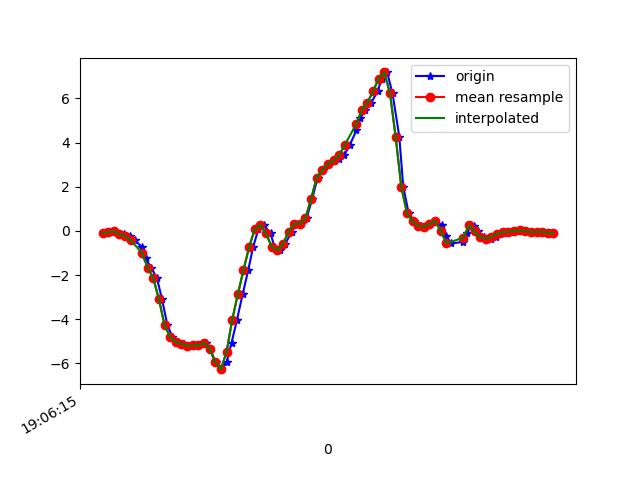

The data file committed next to this chart (first rows):
1618772775860, 1468459765070305, -0.116594456, -0.02618941, 0.020866409
1618772775888, 1468459784095457, -0.05429, 0.2438, 0.07951
1618772775905, 1468459803120625, -0.01763, -0.3671, 0.09295
1618772775923, 1468459822145793, -0.1581, 0.06055, 0.01964
1618772775937, 1468459841170945, -0.1484, 0.322, 0.09051
1618772775956, 1468459860217297, -0.229, -0.3328, 0.1589
1618772775975, 1468459879244433, -0.4257, -0.04207, 0.1491
1618772776000, 1468459898271585, -0.736, 0.1974, 0.2396
1618772776013, 1468459917298689, -1.248, -0.1716, 0.264
1618772776032, 1468459936325825, -1.658, -0.3793, 0.2408
1618772776053, 1468459955352993, -2.136, 0.1351, 0.3055
1618772776071, 1468459974332865, -3.095, -0.2791, 0.5487
1618772776090, 1468459993356961, -4.262, -0.6639, 0.76
1618772776108, 1468460012405857, -4.804, -0.7299, 0.9482
1618772776128, 1468460031429953, -5.03, -0.6847, 1.214
1618772776149, 1468460050454049, -5.109, -1.12, 1.484
1618772776166, 1468460069506113, -5.2, -1.285, 1.61
1618772776185, 1468460088531649, -5.179, -1.381, 1.739
1618772776203, 1468460107557217, -5.187, -1.77, 1.866
1618772776227, 1468460126582753, -5.067, -1.766, 1.895
1618772776242, 1468460145608321, -5.335, -1.997, 1.774
1618772776261, 1468460164635201, -5.952, -2.299, 1.488
1618772776280, 1468460183660801, -6.261, -2.445, 1.147
1618772776301, 1468460202711169, -5.914, -2.247, 0.8052
1618772776318, 1468460221736769, -5.054, -1.767, 0.3324
1618772776337, 1468460240762433, -4.029, -1.266, -0.03533
1618772776357, 1468460259788033, -2.872, -0.6981, -0.2381
1618772776377, 1468460278823105, -1.774, 0.1363, -0.3139
1618772776394, 1468460297849089, -0.7421, 1.016, -0.3628
1618772776413, 1468460316875009, 0.08255, 1.787, -0.4678
1618772776432, 1468460335900993, 0.2756, 2.554, -0.6034
1618772776456, 1468460354926913, -0.1166, 3.369, -0.7085
1618772776470, 1468460373954497, -0.7104, 4.268, -0.7879
1618772776489, 1468460392980481, -0.8851, 4.989, -0.8185
1618772776508, 1468460412031297, -0.6041, 5.599, -0.8405
1618772776531, 1468460431057281, -0.02985, 6.186, -0.8356
1618772776546, 1468460450083329, 0.3269, 6.725, -1.018
1618772776565, 1468460469111937, 0.3245, 6.857, -1.278
1618772776584, 1468460488138049, 0.5798, 6.574, -1.196
1618772776604, 1468460507164161, 1.453, 6.3, -1.088
1618772776623, 1468460526190209, 2.415, 6.086, -1.275
1618772776641, 1468460545216257, 2.763, 5.7, -1.588
1618772776661, 1468460564242369, 3.038, 4.609, -1.545
1618772776683, 1468460583272897, 3.144, 3.16, -1.124
1618772776699, 1468460602323905, 3.241, 2.072, -0.8905
1618772776718, 1468460621350145, 3.436, 1.238, -0.6804
1618772776738, 1468460640376321, 3.909, 0.3941, -0.08909
1618772776761, 1468460659402497, 4.561, -0.306, 0.6256
1618772776774, 1468460678545581, 5.101, -0.7372, 1.307
1618772776793, 1468460697571757, 5.479, -0.9205, 1.968
1618772776814, 1468460716597933, 5.815, -0.9535, 2.51
1618772776836, 1468460735648941, 6.328, -0.9278, 2.855
1618772776851, 1468460754674989, 6.902, -0.5283, 2.998
1618772776870, 1468460773631277, 7.177, 0.1241, 3.029
1618772776889, 1468460792656045, 6.229, 0.6726, 3.124
1618772776913, 1468460811680685, 4.266, 0.5749, 3.206
1618772776927, 1468460830705197, 2.003, 0.1351, 3.095
1618772776946, 1468460849729837, 0.818, -0.02985, 2.993
1618772776965, 1468460868773421, 0.4344, 0.02024, 2.795
1618772776990, 1468460887798317, 0.2328, 0.07888, 2.485
1618772777003, 1468460906823341, 0.1913, -0.01397, 2.274
... 24 more rows
